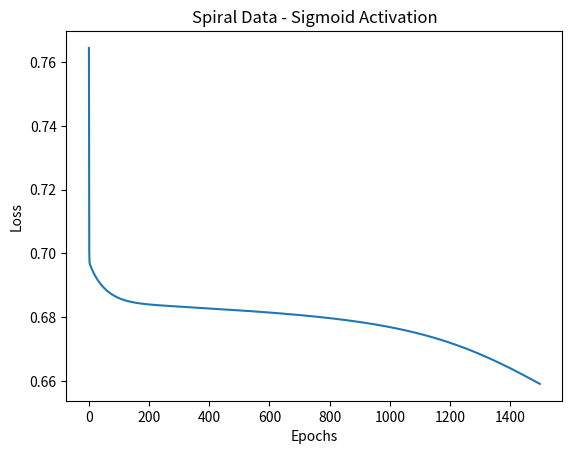
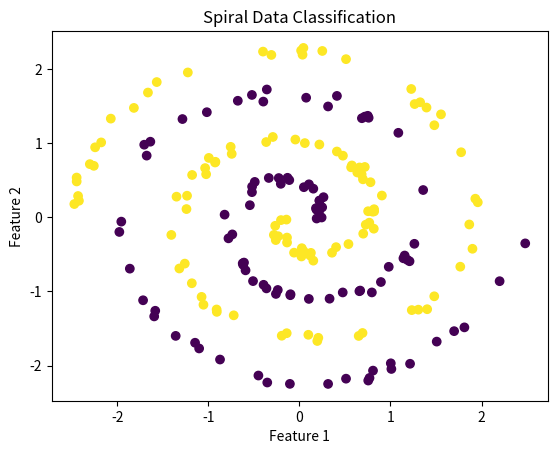

Reproduce these figures in Python, in order.
import numpy as np
import matplotlib.pyplot as plt

np.random.seed(42)

# Generate spiral data
n = 500

theta = np.linspace(0, 4 * np.pi, n)
r = np.linspace(0.2, 2.5, n)

# Class 0 spiral
x1 = r * np.cos(theta)
y1 = r * np.sin(theta)

# Class 1 spiral
x2 = r * np.cos(theta + np.pi)
y2 = r * np.sin(theta + np.pi)

# Combine the data
X = np.vstack((
    np.column_stack((x1, y1)),
    np.column_stack((x2, y2))
))

y = np.vstack((
    np.zeros((n, 1)),
    np.ones((n, 1))
))

# Add small noise
X = X + np.random.randn(*X.shape) * 0.05

# Shuffle data
index = np.random.permutation(len(X))

X = X[index]
y = y[index]

# Split into training and testing data
split = int(0.8 * len(X))

X_train = X[:split]
y_train = y[:split]

X_test = X[split:]
y_test = y[split:]

# Neural Network
W1 = np.random.randn(2, 32) * 0.5
b1 = np.zeros((1, 32))

W2 = np.random.randn(32, 16) * 0.5
b2 = np.zeros((1, 16))

W3 = np.random.randn(16, 1) * 0.5
b3 = np.zeros((1, 1))

learning_rate = 0.5
epochs = 1500

loss_history = []


# Sigmoid activation function
def sigmoid(x):
    return 1 / (1 + np.exp(-np.clip(x, -500, 500)))


# Training
for epoch in range(epochs):

    # Forward propagation
    Z1 = X_train @ W1 + b1
    A1 = sigmoid(Z1)

    Z2 = A1 @ W2 + b2
    A2 = sigmoid(Z2)

    Z3 = A2 @ W3 + b3
    A3 = sigmoid(Z3)

    # Binary Cross-Entropy loss
    loss = -np.mean(
        y_train * np.log(A3 + 1e-8) +
        (1 - y_train) * np.log(1 - A3 + 1e-8)
    )

    loss_history.append(loss)

    # Backpropagation
    dZ3 = A3 - y_train

    dW3 = A2.T @ dZ3 / len(X_train)
    db3 = np.mean(dZ3, axis=0, keepdims=True)

    dA2 = dZ3 @ W3.T
    dZ2 = dA2 * A2 * (1 - A2)

    dW2 = A1.T @ dZ2 / len(X_train)
    db2 = np.mean(dZ2, axis=0, keepdims=True)

    dA1 = dZ2 @ W2.T
    dZ1 = dA1 * A1 * (1 - A1)

    dW1 = X_train.T @ dZ1 / len(X_train)
    db1 = np.mean(dZ1, axis=0, keepdims=True)

    # Update weights
    W3 -= learning_rate * dW3
    b3 -= learning_rate * db3

    W2 -= learning_rate * dW2
    b2 -= learning_rate * db2

    W1 -= learning_rate * dW1
    b1 -= learning_rate * db1


# Testing
A1 = sigmoid(X_test @ W1 + b1)
A2 = sigmoid(A1 @ W2 + b2)
output = sigmoid(A2 @ W3 + b3)

# Convert probabilities to class labels
predicted = (output >= 0.5).astype(int)

# Calculate accuracy
accuracy = np.mean(predicted == y_test)

print("Experiment 23")
print("Neural Network Analysis for Spiral Data")
print("Activation Function: Sigmoid")
print("Test Accuracy:", accuracy * 100, "%")


# Plot loss
plt.plot(loss_history)

plt.xlabel("Epochs")
plt.ylabel("Loss")
plt.title("Spiral Data - Sigmoid Activation")

plt.show()


# Plot spiral classification
plt.scatter(
    X_test[:, 0],
    X_test[:, 1],
    c=y_test.ravel()
)

plt.xlabel("Feature 1")
plt.ylabel("Feature 2")
plt.title("Spiral Data Classification")

plt.show()
